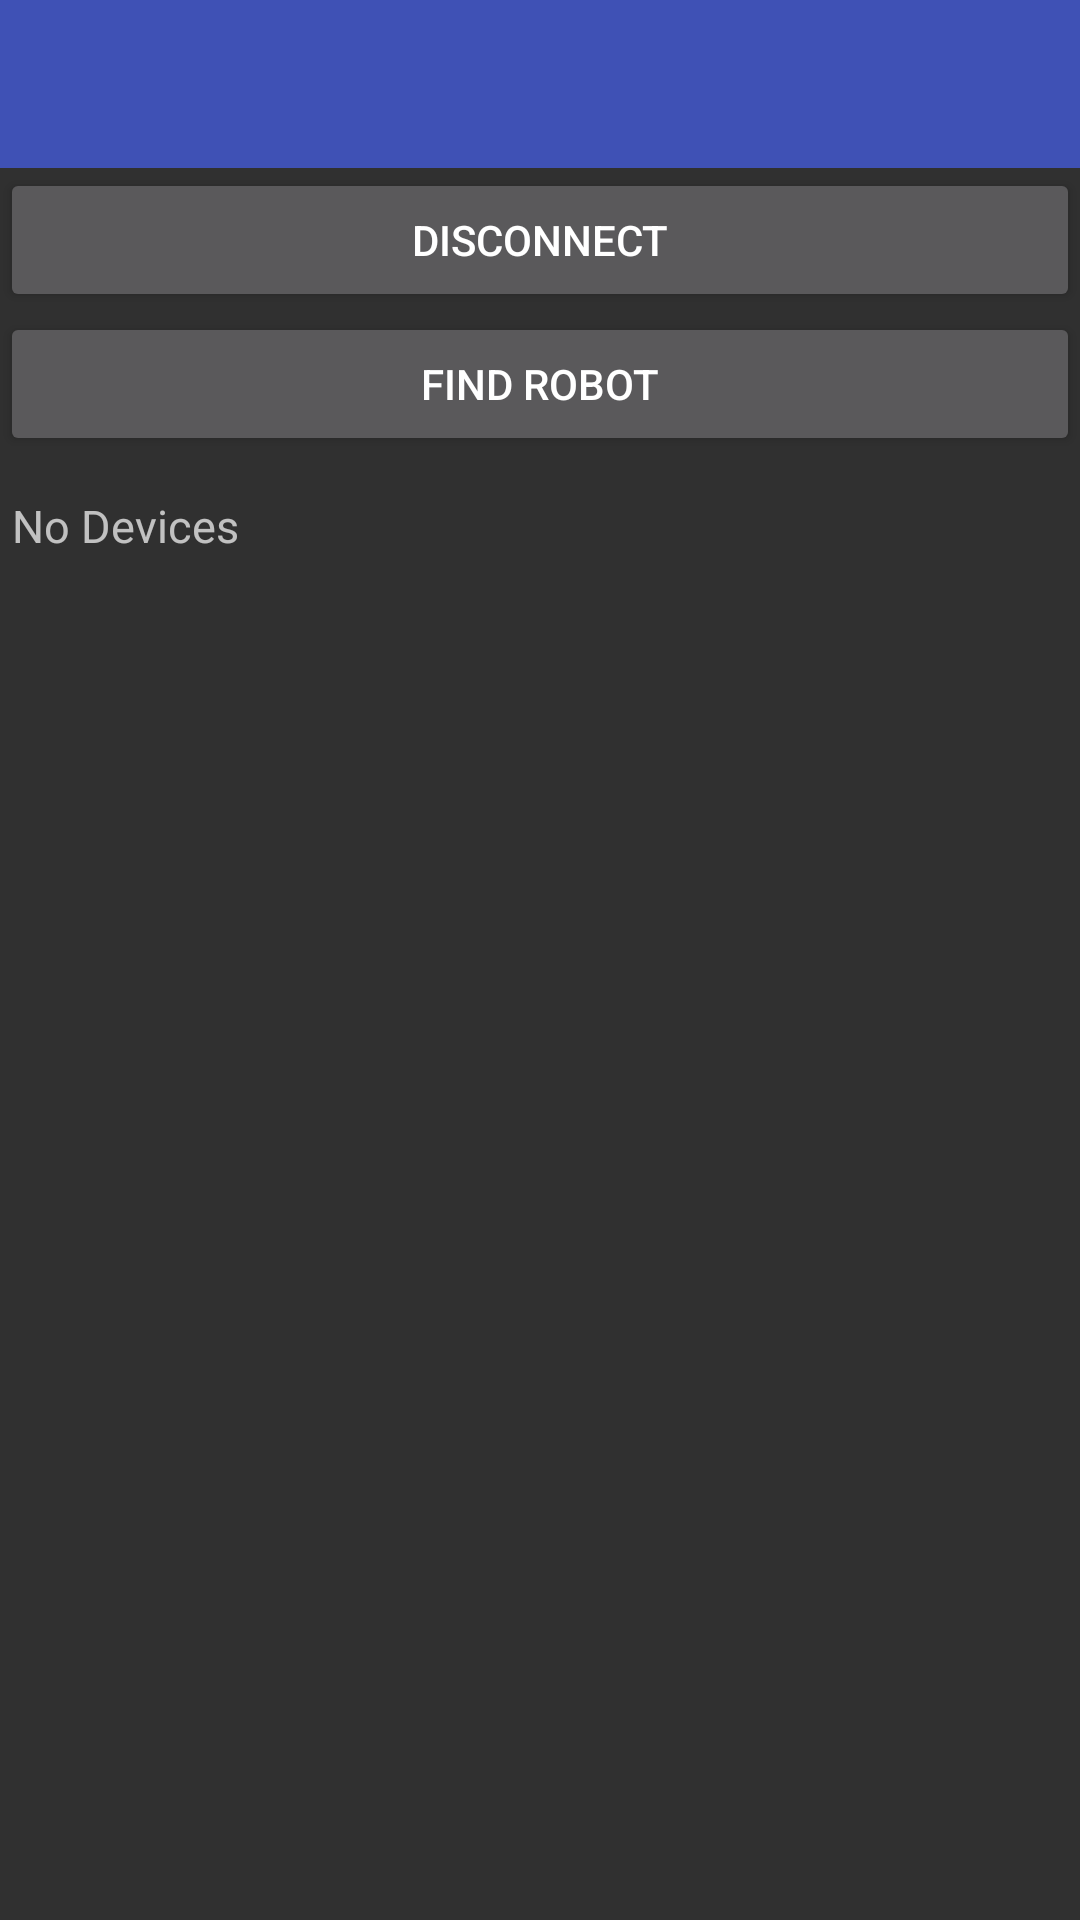

The Android layout XML behind this screen, and the referenced resources:
<!-- AndroidManifest.xml: application theme AppTheme -->
<!-- res/layout/activity_bluetooth.xml -->
<RelativeLayout xmlns:android="http://schemas.android.com/apk/res/android"
    xmlns:tools="http://schemas.android.com/tools"
    android:layout_width="match_parent"
    android:layout_height="match_parent"
    tools:context="app.akexorcist.joystickcontroller.BluetoothActivity">

    <include
        android:id="@+id/app_bar"
        layout="@layout/app_bar" />

    <Button
        android:id="@+id/bDisconnect"
        android:layout_below="@+id/app_bar"
        android:layout_width="match_parent"
        android:layout_height="wrap_content"
        android:text="Disconnect" />

    <Button
        android:id="@+id/button"
        android:layout_width="match_parent"
        android:layout_height="wrap_content"
        android:layout_below="@+id/bDisconnect"
        android:text="Find Robot" />

    <TextView
        android:id="@+id/tvSearch"
        android:layout_width="wrap_content"
        android:layout_height="wrap_content"
        android:layout_below="@+id/button"
        android:layout_marginTop="13dp"
        android:layout_marginLeft="4dp"
        android:text="No Devices"
        android:textSize="15dp" />

    <ProgressBar
        android:id="@+id/progressBar"
        android:layout_width="wrap_content"
        android:layout_height="wrap_content"
        android:layout_alignParentRight="true"
        android:layout_below="@+id/button" />

    <ListView
        android:id="@+id/listView"
        android:layout_width="match_parent"
        android:layout_height="wrap_content"
        android:layout_below="@+id/progressBar" />


</RelativeLayout>
<!-- res/layout/app_bar.xml (included above) -->
<?xml version="1.0" encoding="utf-8"?>

<android.support.v7.widget.Toolbar xmlns:android="http://schemas.android.com/apk/res/android"
    android:layout_width="match_parent"
    android:layout_height="wrap_content"
    android:background="@color/primaryColor">

</android.support.v7.widget.Toolbar>
<!-- resources referenced by this layout -->
<resources>
  <color name="primaryColor">#3F51B5</color>
  <style name="AppTheme" parent="AppTheme.base">
          
      </style>
  <style name="AppTheme.base" parent="Theme.AppCompat.NoActionBar">
          <item name="colorPrimary">@color/primaryColor</item>
          <item name="colorPrimaryDark">@color/primaryColorDark</item>
          <item name="colorAccent">@color/accentColor</item>
      </style>
  <color name="primaryColorDark">#303F9F</color>
  <color name="accentColor">#E91E63</color>
</resources>
